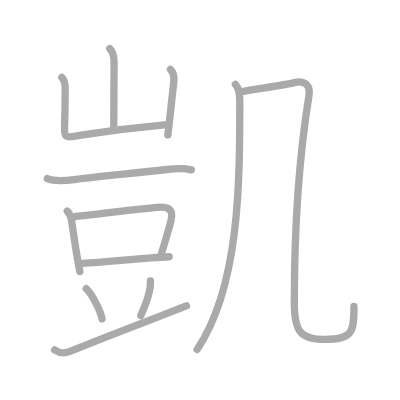
t = 0.00 s
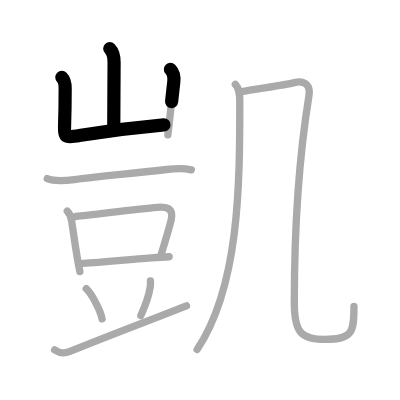
t = 2.50 s
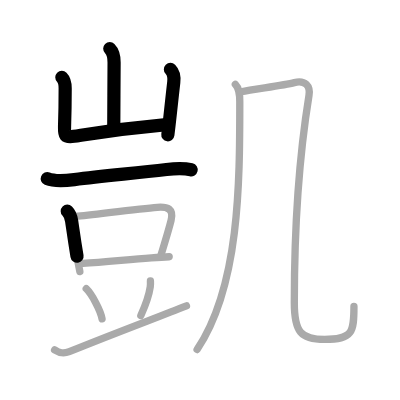
t = 4.75 s
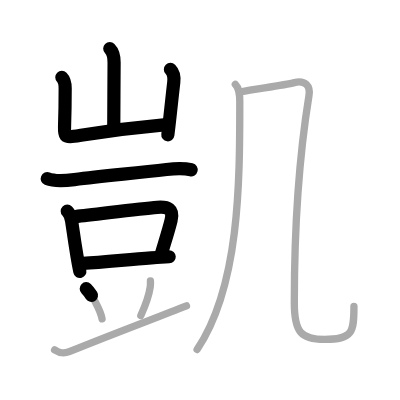
t = 7.25 s
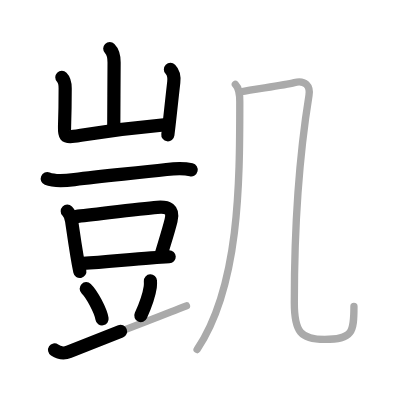
t = 9.50 s
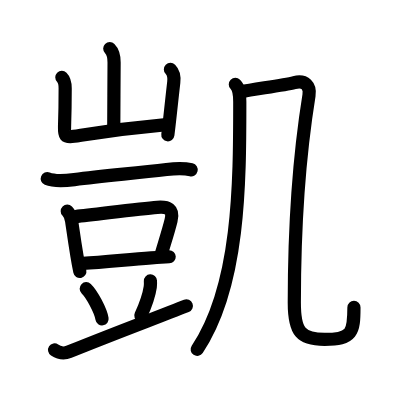
t = 12.00 s

The animated SVG that drew these frames (rendered in a browser with its animation timeline set to each time). Animation: 12 SMIL elements (animate=12); one cycle of 12.00 s.

<?xml version="1.0" standalone="no"?>
<!DOCTYPE svg PUBLIC "-//W3C//DTD SVG 1.1//EN"   "http://www.w3.org/Graphics/SVG/1.1/DTD/svg11.dtd">
<svg width="400px" height="400px"  version="1.1" xmlns="http://www.w3.org/2000/svg">
  <defs>
    <marker id="Triangle" viewBox="0 0 10 10" refX="0" refY="5" markerUnits="strokeWidth" markerWidth="3" style="stroke-opacity:0%;fill:#aaaaaa;" markerHeight="2" orient="auto">
      <path d="M 0 0 L 10 5 L 0 10 z" />
    </marker>
    
    <marker id="Arrow" viewBox="0 0 10 10" refX="5" refY="5" markerUnits="strokeWidth" markerWidth="1.8" style="stroke-opacity:0%;fill:#770000;" markerHeight="2" orient="auto">
      <path d="M 0 4 L 6 4 L 4 1 L 10 5 L 4 9 L 6 6 L 0 6 z" />
        <circle cx="5" cy="5" r="5" />
      </marker>
    
    <marker id="TriangleRed" viewBox="0 0 10 10" refX="0" refY="5" markerUnits="strokeWidth" markerWidth="3" style="stroke-opacity:0%;fill:#CC0000;" markerHeight="2" orient="auto">
      <path d="M 0 0 L 10 5 L 0 10 z" />
    </marker>
    
    <marker id="ArrowRed" viewBox="0 0 10 10" refX="5" refY="5" markerUnits="strokeWidth" markerWidth="1.8" style="stroke-opacity:0%;fill:#CC0000;" markerHeight="2" orient="auto">
      <path d="M 0 4 L 6 4 L 4 1 L 10 5 L 4 9 L 6 6 L 0 6 z" />
        <circle cx="5" cy="5" r="5" />
      </marker>
    
  </defs>
  
  <path style="fill:#ffffff; fill-opacity:100%; fill-rule:evenodd; stroke-width:0;" d="M 0 0 L 400px 0 L 400px 400px L 0 400px L 0 0" />

  <g transform="scale(3.6697247706422 3.6697247706422)">
<path style="fill:none; fill-opacity:0%; fill-rule:evenodd; stroke:#aaaaaa; stroke-opacity:100%; stroke-width: 1.5pt; stroke-linejoin:round; stroke-linecap:round;" d="M29.91 13.25c0.98 0.98 1.18 2.25 1.18 3.76c0 0.7-0.09 15.49-0.09 17.61"></path>
<path style="fill:none; fill-opacity:0%; fill-rule:evenodd; stroke:#aaaaaa; stroke-opacity:100%; stroke-width: 1.5pt; stroke-linejoin:round; stroke-linecap:round;" d="M16.85 21.07c0.79 0.79 0.91 1.8 0.91 3c0 4.43-0.01 5.93-0.17 10.42c-0.09 2.4 0.06 3.06 2.57 2.66c6.09-0.96 12.09-2.02 24.64-3.14"></path>
<path style="fill:none; fill-opacity:0%; fill-rule:evenodd; stroke:#aaaaaa; stroke-opacity:100%; stroke-width: 1.5pt; stroke-linejoin:round; stroke-linecap:round;" d="M46.44 18.91c0.95 0.95 1.06 2.22 0.91 3.51c-0.36 3.2-0.58 5.13-1.04 9.39c-0.15 1.39-0.33 3-0.57 4.94"></path>
<path style="fill:none; fill-opacity:0%; fill-rule:evenodd; stroke:#aaaaaa; stroke-opacity:100%; stroke-width: 1.5pt; stroke-linejoin:round; stroke-linecap:round;" d="M12.88 48.68c2.15 0.88 5.13 0.54 7.37 0.26c8.31-1.06 16.13-1.68 25.13-2.75c2.1-0.25 4.68-0.41 6.75 0.09"></path>
<path style="fill:none; fill-opacity:0%; fill-rule:evenodd; stroke:#aaaaaa; stroke-opacity:100%; stroke-width: 1.5pt; stroke-linejoin:round; stroke-linecap:round;" d="M18.33 57.55c0.75 0.75 1.04 1.7 1.19 2.66c0.32 2.14 0.7 4.98 1.45 9.51c0.24 1.47 0.51 2.92 0.79 4.29"></path>
<path style="fill:none; fill-opacity:0%; fill-rule:evenodd; stroke:#aaaaaa; stroke-opacity:100%; stroke-width: 1.5pt; stroke-linejoin:round; stroke-linecap:round;" d="M20.62 59c5.17-0.5 16.95-2.11 22.25-2.51c2.85-0.22 4.52 0.45 3.75 3.55c-0.66 2.68-1.63 5.69-2.73 9.4"></path>
<path style="fill:none; fill-opacity:0%; fill-rule:evenodd; stroke:#aaaaaa; stroke-opacity:100%; stroke-width: 1.5pt; stroke-linejoin:round; stroke-linecap:round;" d="M22.57 71.76c5.56-0.33 11.7-0.98 18.66-1.51c1.74-0.13 3.4-0.24 4.87-0.29"></path>
<path style="fill:none; fill-opacity:0%; fill-rule:evenodd; stroke:#aaaaaa; stroke-opacity:100%; stroke-width: 1.5pt; stroke-linejoin:round; stroke-linecap:round;" d="M23.5 78.67c1.52 1.45 3.93 5.96 4.31 8.22"></path>
<path style="fill:none; fill-opacity:0%; fill-rule:evenodd; stroke:#aaaaaa; stroke-opacity:100%; stroke-width: 1.5pt; stroke-linejoin:round; stroke-linecap:round;" d="M40.99 76.56c0.02 0.4 0.04 1.04-0.04 1.61c-0.26 1.81-1.19 4.77-2.57 7.83"></path>
<path style="fill:none; fill-opacity:0%; fill-rule:evenodd; stroke:#aaaaaa; stroke-opacity:100%; stroke-width: 1.5pt; stroke-linejoin:round; stroke-linecap:round;" d="M14.88 95.36c1.37 0.89 2.36 1.11 3.99 0.46C33 90.12 41.88 86.88 50.81 83.34"></path>
<path style="fill:none; fill-opacity:0%; fill-rule:evenodd; stroke:#aaaaaa; stroke-opacity:100%; stroke-width: 1.5pt; stroke-linejoin:round; stroke-linecap:round;" d="M64.13 23c1.12 1.12 1.21 2.75 1.21 4.73c0 22.5-0.08 50.27-11.63 67.52"></path>
<path style="fill:none; fill-opacity:0%; fill-rule:evenodd; stroke:#aaaaaa; stroke-opacity:100%; stroke-width: 1.5pt; stroke-linejoin:round; stroke-linecap:round;" d="M65.7 25c3.75-0.75 11.5-1.75 14.5-2.5s4.41 0.97 4 3.5c-2.83 17.5-4 34.75-4 56.5c0 8 1.8 10 8.25 10c7.67 0 8-2 8-9"></path>

<path style="fill:none; fill-opacity:0%; fill-rule:evenodd; stroke:#000000; stroke-opacity:100%; stroke-width: 2.7pt; stroke-linejoin:round; stroke-linecap:round;" d="M29.91 13.25c0.98 0.98 1.18 2.25 1.18 3.76c0 0.7-0.09 15.49-0.09 17.61" pathLength="100" stroke-dashoffset="100" stroke-dasharray="100 105"><animate id="dashAnim1" attributeName="stroke-dashoffset" from="100" to="0" dur="1s" calcMode="linear" fill="freeze"/></path>
<path style="fill:none; fill-opacity:0%; fill-rule:evenodd; stroke:#000000; stroke-opacity:100%; stroke-width: 2.7pt; stroke-linejoin:round; stroke-linecap:round;" d="M16.85 21.07c0.79 0.79 0.91 1.8 0.91 3c0 4.43-0.01 5.93-0.17 10.42c-0.09 2.4 0.06 3.06 2.57 2.66c6.09-0.96 12.09-2.02 24.64-3.14" pathLength="100" stroke-dashoffset="100" stroke-dasharray="100 105"><animate id="dashAnim2" attributeName="stroke-dashoffset" from="100" to="0" dur="1s" calcMode="linear" begin="dashAnim1.end" fill="freeze"/></path>
<path style="fill:none; fill-opacity:0%; fill-rule:evenodd; stroke:#000000; stroke-opacity:100%; stroke-width: 2.7pt; stroke-linejoin:round; stroke-linecap:round;" d="M46.44 18.91c0.95 0.95 1.06 2.22 0.91 3.51c-0.36 3.2-0.58 5.13-1.04 9.39c-0.15 1.39-0.33 3-0.57 4.94" pathLength="100" stroke-dashoffset="100" stroke-dasharray="100 105"><animate id="dashAnim3" attributeName="stroke-dashoffset" from="100" to="0" dur="1s" calcMode="linear" begin="dashAnim2.end" fill="freeze"/></path>
<path style="fill:none; fill-opacity:0%; fill-rule:evenodd; stroke:#000000; stroke-opacity:100%; stroke-width: 2.7pt; stroke-linejoin:round; stroke-linecap:round;" d="M12.88 48.68c2.15 0.88 5.13 0.54 7.37 0.26c8.31-1.06 16.13-1.68 25.13-2.75c2.1-0.25 4.68-0.41 6.75 0.09" pathLength="100" stroke-dashoffset="100" stroke-dasharray="100 105"><animate id="dashAnim4" attributeName="stroke-dashoffset" from="100" to="0" dur="1s" calcMode="linear" begin="dashAnim3.end" fill="freeze"/></path>
<path style="fill:none; fill-opacity:0%; fill-rule:evenodd; stroke:#000000; stroke-opacity:100%; stroke-width: 2.7pt; stroke-linejoin:round; stroke-linecap:round;" d="M18.33 57.55c0.75 0.75 1.04 1.7 1.19 2.66c0.32 2.14 0.7 4.98 1.45 9.51c0.24 1.47 0.51 2.92 0.79 4.29" pathLength="100" stroke-dashoffset="100" stroke-dasharray="100 105"><animate id="dashAnim5" attributeName="stroke-dashoffset" from="100" to="0" dur="1s" calcMode="linear" begin="dashAnim4.end" fill="freeze"/></path>
<path style="fill:none; fill-opacity:0%; fill-rule:evenodd; stroke:#000000; stroke-opacity:100%; stroke-width: 2.7pt; stroke-linejoin:round; stroke-linecap:round;" d="M20.62 59c5.17-0.5 16.95-2.11 22.25-2.51c2.85-0.22 4.52 0.45 3.75 3.55c-0.66 2.68-1.63 5.69-2.73 9.4" pathLength="100" stroke-dashoffset="100" stroke-dasharray="100 105"><animate id="dashAnim6" attributeName="stroke-dashoffset" from="100" to="0" dur="1s" calcMode="linear" begin="dashAnim5.end" fill="freeze"/></path>
<path style="fill:none; fill-opacity:0%; fill-rule:evenodd; stroke:#000000; stroke-opacity:100%; stroke-width: 2.7pt; stroke-linejoin:round; stroke-linecap:round;" d="M22.57 71.76c5.56-0.33 11.7-0.98 18.66-1.51c1.74-0.13 3.4-0.24 4.87-0.29" pathLength="100" stroke-dashoffset="100" stroke-dasharray="100 105"><animate id="dashAnim7" attributeName="stroke-dashoffset" from="100" to="0" dur="1s" calcMode="linear" begin="dashAnim6.end" fill="freeze"/></path>
<path style="fill:none; fill-opacity:0%; fill-rule:evenodd; stroke:#000000; stroke-opacity:100%; stroke-width: 2.7pt; stroke-linejoin:round; stroke-linecap:round;" d="M23.5 78.67c1.52 1.45 3.93 5.96 4.31 8.22" pathLength="100" stroke-dashoffset="100" stroke-dasharray="100 105"><animate id="dashAnim8" attributeName="stroke-dashoffset" from="100" to="0" dur="1s" calcMode="linear" begin="dashAnim7.end" fill="freeze"/></path>
<path style="fill:none; fill-opacity:0%; fill-rule:evenodd; stroke:#000000; stroke-opacity:100%; stroke-width: 2.7pt; stroke-linejoin:round; stroke-linecap:round;" d="M40.99 76.56c0.02 0.4 0.04 1.04-0.04 1.61c-0.26 1.81-1.19 4.77-2.57 7.83" pathLength="100" stroke-dashoffset="100" stroke-dasharray="100 105"><animate id="dashAnim9" attributeName="stroke-dashoffset" from="100" to="0" dur="1s" calcMode="linear" begin="dashAnim8.end" fill="freeze"/></path>
<path style="fill:none; fill-opacity:0%; fill-rule:evenodd; stroke:#000000; stroke-opacity:100%; stroke-width: 2.7pt; stroke-linejoin:round; stroke-linecap:round;" d="M14.88 95.36c1.37 0.89 2.36 1.11 3.99 0.46C33 90.12 41.88 86.88 50.81 83.34" pathLength="100" stroke-dashoffset="100" stroke-dasharray="100 105"><animate id="dashAnim10" attributeName="stroke-dashoffset" from="100" to="0" dur="1s" calcMode="linear" begin="dashAnim9.end" fill="freeze"/></path>
<path style="fill:none; fill-opacity:0%; fill-rule:evenodd; stroke:#000000; stroke-opacity:100%; stroke-width: 2.7pt; stroke-linejoin:round; stroke-linecap:round;" d="M64.13 23c1.12 1.12 1.21 2.75 1.21 4.73c0 22.5-0.08 50.27-11.63 67.52" pathLength="100" stroke-dashoffset="100" stroke-dasharray="100 105"><animate id="dashAnim11" attributeName="stroke-dashoffset" from="100" to="0" dur="1s" calcMode="linear" begin="dashAnim10.end" fill="freeze"/></path>
<path style="fill:none; fill-opacity:0%; fill-rule:evenodd; stroke:#000000; stroke-opacity:100%; stroke-width: 2.7pt; stroke-linejoin:round; stroke-linecap:round;" d="M65.7 25c3.75-0.75 11.5-1.75 14.5-2.5s4.41 0.97 4 3.5c-2.83 17.5-4 34.75-4 56.5c0 8 1.8 10 8.25 10c7.67 0 8-2 8-9" pathLength="100" stroke-dashoffset="100" stroke-dasharray="100 105"><animate id="dashAnim12" attributeName="stroke-dashoffset" from="100" to="0" dur="1s" calcMode="linear" begin="dashAnim11.end" fill="freeze"/></path>

</g>

</svg>  
          
